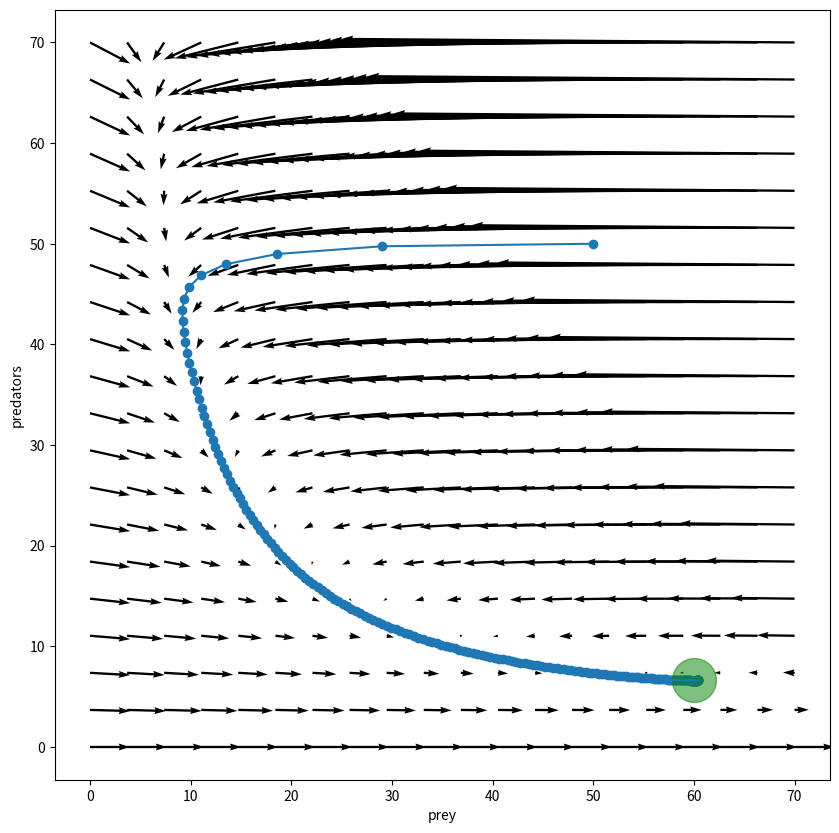
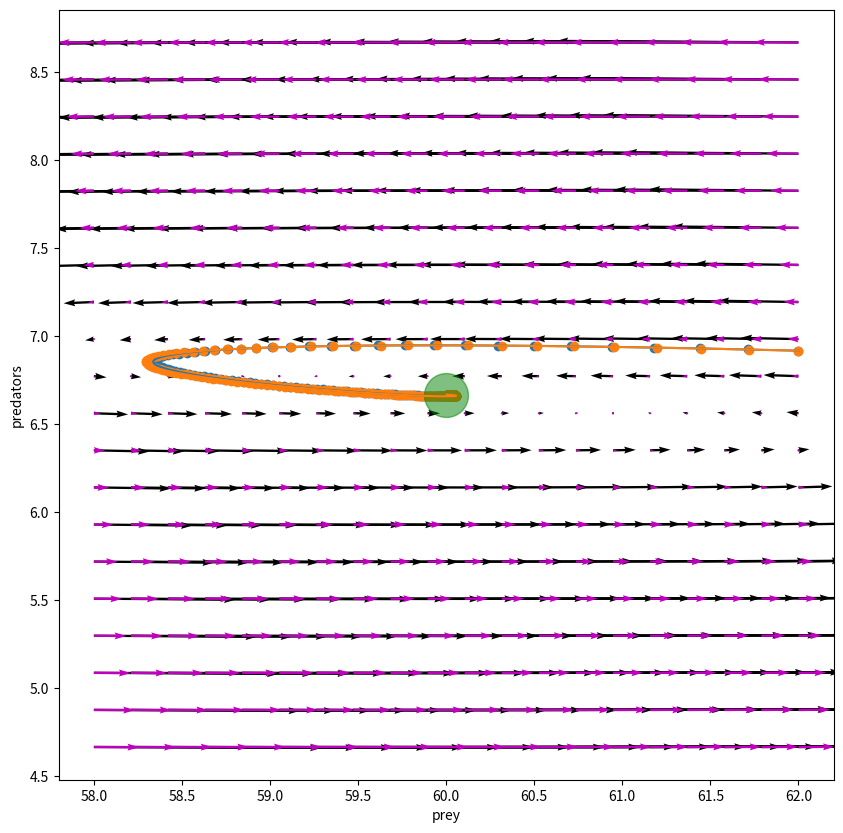
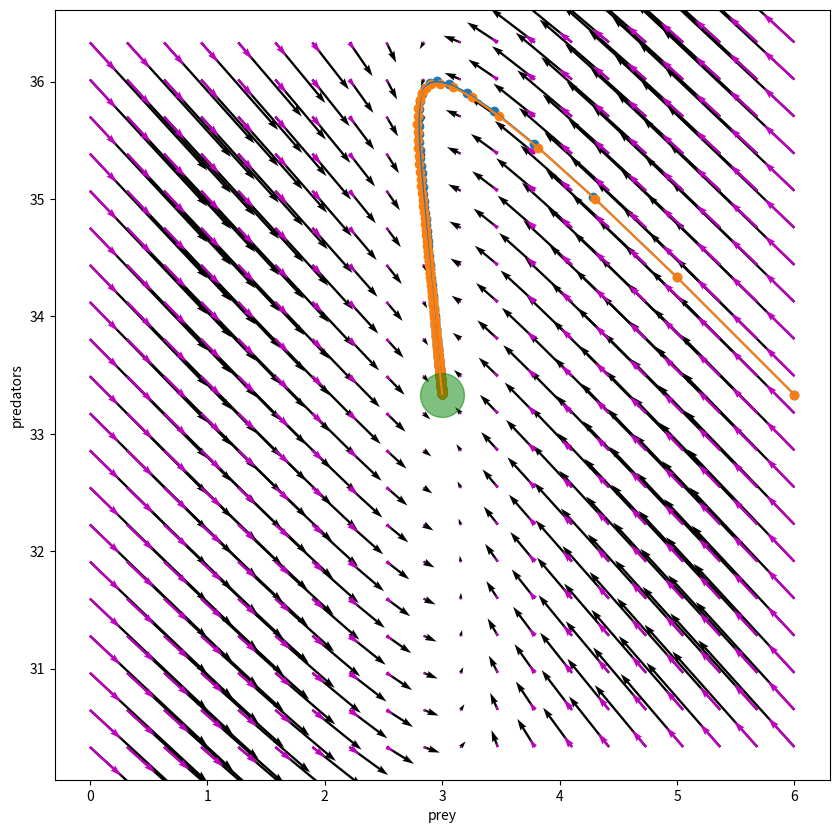
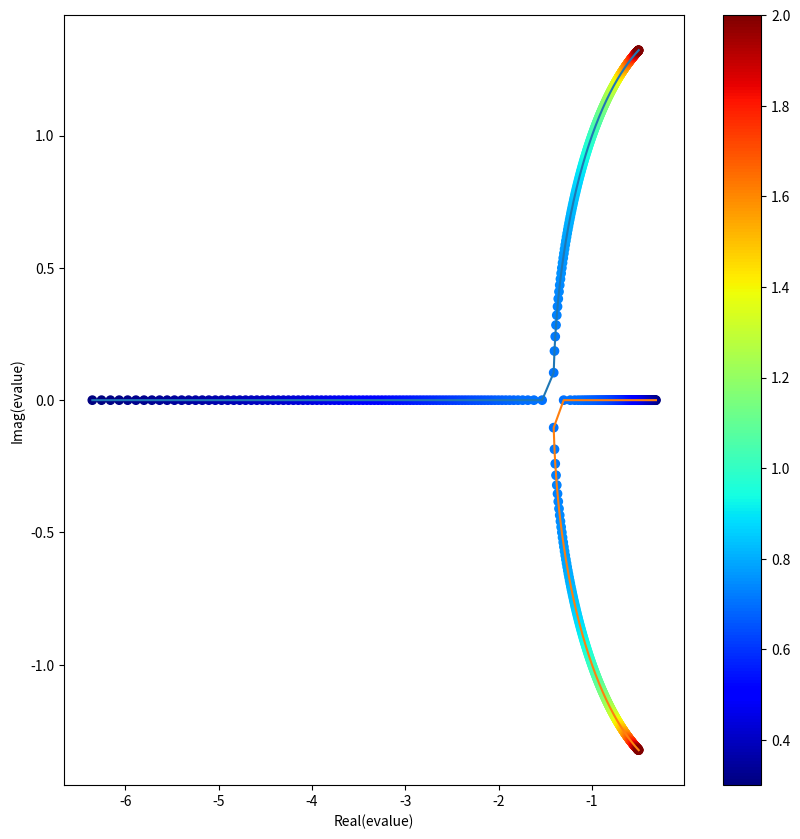
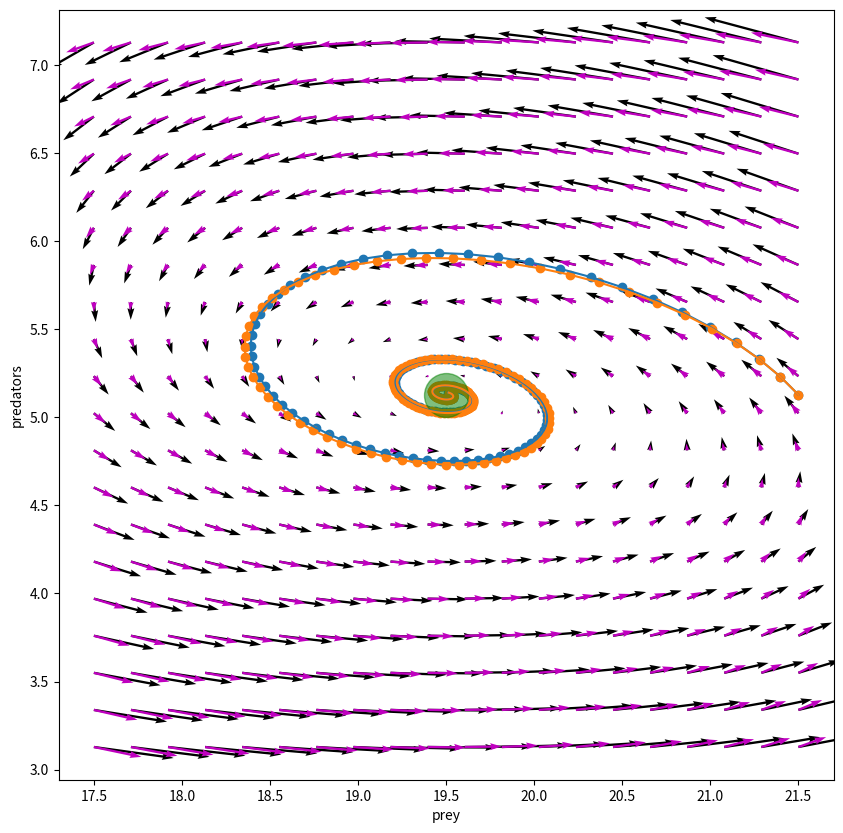

Write the Python code that produced these figures, in order.
# setup
import numpy as np
import matplotlib
import matplotlib.pyplot as plt
from scipy import linalg
plt.rcParams['figure.figsize'] = [7, 7]

# from before
def phase_plot(genfn, xlim, ylim, nx, ny, ax, scale=False, **kwargs):
    X, Y = np.meshgrid(np.linspace(xlim[0], xlim[1], nx),
                       np.linspace(ylim[0], ylim[1], ny))
    X.shape = Y.shape = (np.prod(X.shape),)
    U, V = genfn(X, Y, **kwargs)
    if scale:
        q = ax.quiver(X, Y, U-X, V-Y, angles='xy', scale_units='xy', scale=1)
    else:
        q = ax.quiver(X, Y, U-X, V-Y, angles='xy')
    return q

def run_sim_2d(N0, M0, gen_fn, ngens, dtype='int', **kwargs):
    assert(len(N0) == len(M0))
    N = np.empty((ngens, len(N0)), dtype=dtype)
    N[0, :] = N0
    M = np.empty((ngens, len(M0)), dtype=dtype)
    M[0, :] = M0
    for t in range(1, ngens):
        N[t, :], M[t, :] = gen_fn(N[t-1, :], M[t-1, :], **kwargs)
    return N, M


def pp_eqn(N, M, dt, theta, a, eps, delta):
    next_N = N + dt * (theta - a * N * M)
    next_M = M + dt * (eps * a * N * M - delta * M)
    return next_N, next_M

def pp_equil(theta, a, eps, delta):
    return delta / (eps * a), theta * eps / delta

pp_args = {'theta' : 40,
           'a' : 0.1,
           'eps' : 0.05,
           'delta' : 0.3}
equil = pp_equil(**pp_args)

tN, tM = run_sim_2d([50], [50], pp_eqn, 200, dtype='float',
                    dt=0.1, **pp_args)


plt.rcParams['figure.figsize'] = [10, 10]
fig, ax = plt.subplots()
phase_plot(pp_eqn, xlim=[0, 70], ylim=[0, 70], nx=20, ny=20, scale=True,
           ax=ax, dt=0.1, **pp_args)
ax.plot(tN, tM)
ax.scatter(tN, tM)
ax.scatter(equil[0], equil[1], s=1000, c='g', alpha=0.5)
ax.axis('equal')
plt.xlabel("prey")
plt.ylabel("predators");


def pp_approx_eqn(N, M, dt, theta, a, eps, delta):
    equil = pp_equil(theta, a, eps, delta)
    J = np.array([[- a * eps * theta / delta,     - delta / eps], 
                  [eps * eps * a * theta / delta, 0]])
    old_X = N - equil[0]
    old_Y = M - equil[1]
    dX, dY = dt * J @ np.row_stack([old_X, old_Y])
    next_N = N + dX
    next_M = M + dY
    return next_N, next_M

W = 2.0
tN, tM = run_sim_2d([equil[0] + W], [equil[1] + W/8], pp_eqn, 200, dtype='float',
                    dt=0.1, **pp_args)
aN, aM = run_sim_2d([equil[0] + W], [equil[1] + W/8], pp_approx_eqn, 200, dtype='float',
                    dt=0.1, **pp_args)

plt.rcParams['figure.figsize'] = [10, 10]
fig, ax = plt.subplots()
phase_plot(pp_eqn, xlim=[equil[0] - W, equil[0] + W], 
           ax=ax, ylim=[equil[1] - W, equil[1] + W], nx=20, ny=20, scale=True,
           dt=0.1, **pp_args)
q = phase_plot(pp_approx_eqn, xlim=[equil[0] - W, equil[0] + W], 
               ax=ax, ylim=[equil[1] - W, equil[1] + W], nx=20, ny=20, scale=False,
               dt=0.1, **pp_args)
q.set(color = 'm')
ax = fig.gca()
ax.plot(tN, tM)
ax.scatter(tN, tM)
ax.plot(aN, aM)
ax.scatter(aN, aM)
ax.scatter(equil[0], equil[1], s=1000, c='g', alpha=0.5)
ax.axis('equal')
plt.xlabel("prey")
plt.ylabel("predators");

pp_args2 = {'theta' : 10,
           'a' : 0.1,
           'eps' : 1.0,
           'delta' : 0.3}
equil = pp_equil(**pp_args2)

W = 3.0
tN, tM = run_sim_2d([equil[0] + W], [equil[1]], pp_eqn, 200, dtype='float',
                    dt=0.1, **pp_args2)
aN, aM = run_sim_2d([equil[0] + W], [equil[1]], pp_approx_eqn, 200, dtype='float',
                    dt=0.1, **pp_args2)

plt.rcParams['figure.figsize'] = [10, 10]
fig, ax = plt.subplots()
phase_plot(pp_eqn, xlim=[equil[0] - W, equil[0] + W], 
           ax=ax, ylim=[equil[1] - W, equil[1] + W], nx=20, ny=20, scale=True,
           dt=0.1, **pp_args2)
q = phase_plot(pp_approx_eqn, xlim=[equil[0] - W, equil[0] + W], 
               ax=ax, ylim=[equil[1] - W, equil[1] + W], nx=20, ny=20, scale=False,
               dt=0.1, **pp_args2)
q.set(color = 'm')
ax = fig.gca()
ax.plot(tN, tM)
ax.scatter(tN, tM)
ax.plot(aN, aM)
ax.scatter(aN, aM)
ax.scatter(equil[0], equil[1], s=1000, c='g', alpha=0.5)
ax.axis('equal')
plt.xlabel("prey")
plt.ylabel("predators");

def pp_eigs(theta, a, eps, delta):
    J = np.array([[-a * eps * theta / delta, - delta / eps], [eps * eps * a * theta / delta, 0]])
    evals, evecs = linalg.eig(J)
    return evals


pp_args = {'theta' : 40,
           'a' : 0.1,
           'eps' : 0.5,
           'delta' : 0.3}

dvals = np.linspace(0.3, 2.0, 400)
J_eigs = np.array([pp_eigs(pp_args['theta'], pp_args['a'], pp_args['eps'], delta)
                   for delta in dvals])

fig, ax = plt.subplots()
ax.plot(np.real(J_eigs[:, 0]), np.imag(J_eigs[:, 0]))
sc = ax.scatter(np.real(J_eigs[:, 0]), np.imag(J_eigs[:, 0]), 
                c=dvals, cmap=matplotlib.cm.jet, label='delta')
ax.plot(np.real(J_eigs[:, 1]), np.imag(J_eigs[:, 1]))

sc = ax.scatter(np.real(J_eigs[:, 1]), np.imag(J_eigs[:, 1]), 
                c=dvals, cmap=matplotlib.cm.jet, label='delta')
fig.colorbar(sc)
plt.xlabel("Real(evalue)")
plt.ylabel("Imag(evalue)");

print(pp_args)
pp_eigs(**pp_args)

# This should oscillate

pp_args3 = {'theta' : 10,
           'a' : 0.1,
           'eps' : 1.0,
           'delta' : 1.95}
equil = pp_equil(**pp_args3)

W = 2.0
tN, tM = run_sim_2d([equil[0] + W], [equil[1]], pp_eqn, 200, dtype='float',
                    dt=0.1, **pp_args3)
aN, aM = run_sim_2d([equil[0] + W], [equil[1]], pp_approx_eqn, 200, dtype='float',
                    dt=0.1, **pp_args3)

plt.rcParams['figure.figsize'] = [10, 10]
fig, ax = plt.subplots()
phase_plot(pp_eqn, xlim=[equil[0] - W, equil[0] + W], 
           ax=ax, ylim=[equil[1] - W, equil[1] + W], nx=20, ny=20, scale=True,
           dt=0.1, **pp_args3)
q = phase_plot(pp_approx_eqn, xlim=[equil[0] - W, equil[0] + W], 
               ax=ax, ylim=[equil[1] - W, equil[1] + W], nx=20, ny=20, scale=False,
               dt=0.1, **pp_args3)
q.set(color = 'm')
ax = fig.gca()
ax.plot(tN, tM)
ax.scatter(tN, tM)
ax.plot(aN, aM)
ax.scatter(aN, aM)
ax.scatter(equil[0], equil[1], s=1000, c='g', alpha=0.5)
ax.axis('equal')
plt.xlabel("prey")
plt.ylabel("predators");
